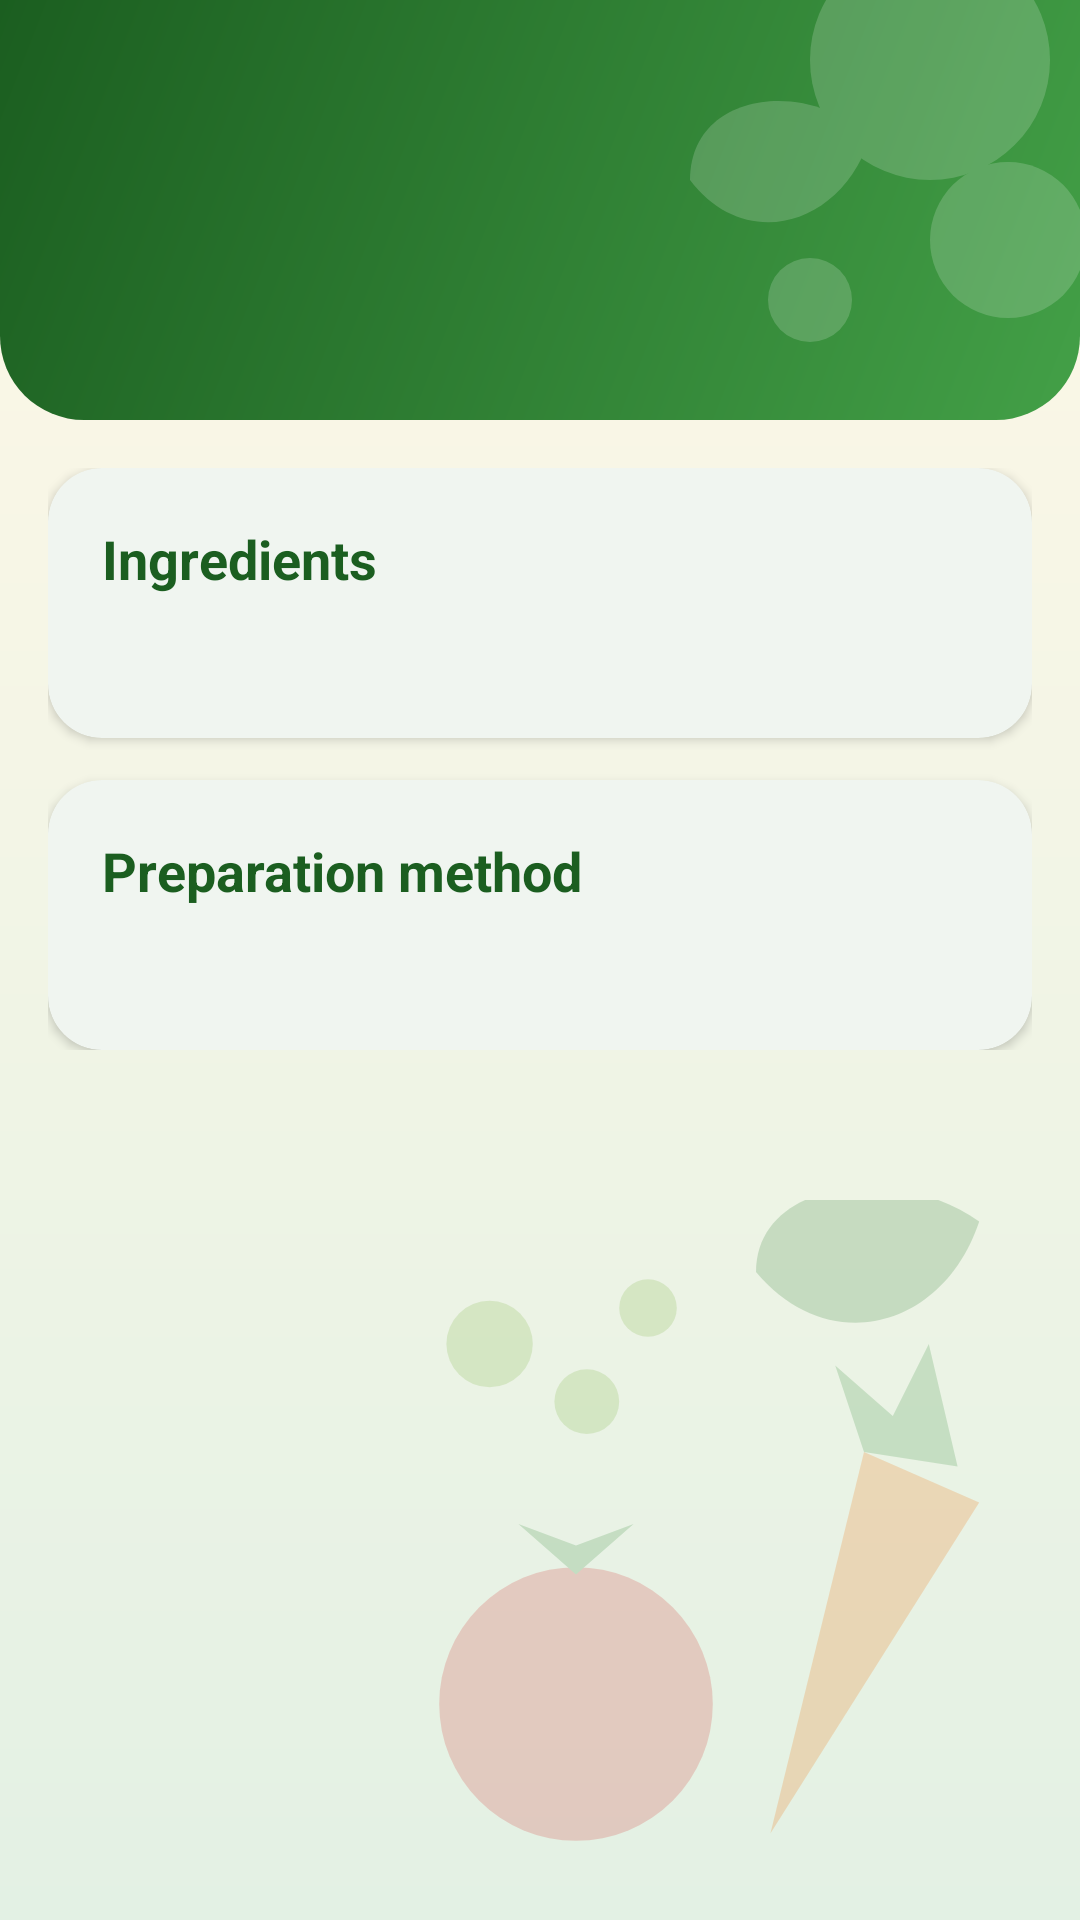

The Android layout XML behind this screen, and the referenced resources:
<!-- AndroidManifest.xml: application theme AppTheme -->
<!-- res/layout/activity_recipe_detail.xml -->
<?xml version="1.0" encoding="utf-8"?>
<LinearLayout xmlns:android="http://schemas.android.com/apk/res/android"
    xmlns:app="http://schemas.android.com/apk/res-auto"
    android:id="@+id/root"
    android:layout_width="match_parent"
    android:layout_height="match_parent"
    android:background="@drawable/bg_screen"
    android:orientation="vertical">

    <LinearLayout
        android:id="@+id/header"
        android:layout_width="match_parent"
        android:layout_height="wrap_content"
        android:background="@drawable/bg_header"
        android:orientation="vertical"
        android:paddingBottom="24dp">

        <com.google.android.material.appbar.MaterialToolbar
            android:id="@+id/toolbar"
            android:layout_width="match_parent"
            android:layout_height="?attr/actionBarSize"
            android:background="@android:color/transparent"
            app:navigationIcon="@drawable/ic_back"
            app:navigationIconTint="@color/white" />

        <TextView
            android:id="@+id/name"
            android:layout_width="match_parent"
            android:layout_height="wrap_content"
            android:paddingStart="20dp"
            android:paddingEnd="20dp"
            android:textColor="@color/white"
            android:textSize="28sp"
            android:textStyle="bold" />
    </LinearLayout>

    <ScrollView
        android:id="@+id/scroll"
        android:layout_width="match_parent"
        android:layout_height="0dp"
        android:layout_weight="1"
        android:clipToPadding="false">

        <LinearLayout
            android:layout_width="match_parent"
            android:layout_height="wrap_content"
            android:orientation="vertical"
            android:padding="16dp">

            <com.google.android.material.card.MaterialCardView
                android:layout_width="match_parent"
                android:layout_height="wrap_content"
                app:cardBackgroundColor="@color/card_bg"
                app:cardCornerRadius="18dp"
                app:cardElevation="2dp"
                app:strokeWidth="0dp">

                <LinearLayout
                    android:layout_width="match_parent"
                    android:layout_height="wrap_content"
                    android:orientation="vertical"
                    android:padding="18dp">

                    <TextView
                        android:layout_width="match_parent"
                        android:layout_height="wrap_content"
                        android:text="@string/recipe_ingredients"
                        android:textColor="@color/green_dark"
                        android:textSize="18sp"
                        android:textStyle="bold" />

                    <TextView
                        android:id="@+id/ingredients"
                        android:layout_width="match_parent"
                        android:layout_height="wrap_content"
                        android:layout_marginTop="8dp"
                        android:lineSpacingExtra="4dp"
                        android:textColor="@color/text_dark"
                        android:textSize="16sp" />
                </LinearLayout>
            </com.google.android.material.card.MaterialCardView>

            <com.google.android.material.card.MaterialCardView
                android:layout_width="match_parent"
                android:layout_height="wrap_content"
                android:layout_marginTop="14dp"
                app:cardBackgroundColor="@color/card_bg"
                app:cardCornerRadius="18dp"
                app:cardElevation="2dp"
                app:strokeWidth="0dp">

                <LinearLayout
                    android:layout_width="match_parent"
                    android:layout_height="wrap_content"
                    android:orientation="vertical"
                    android:padding="18dp">

                    <TextView
                        android:layout_width="match_parent"
                        android:layout_height="wrap_content"
                        android:text="@string/recipe_method"
                        android:textColor="@color/green_dark"
                        android:textSize="18sp"
                        android:textStyle="bold" />

                    <TextView
                        android:id="@+id/method"
                        android:layout_width="match_parent"
                        android:layout_height="wrap_content"
                        android:layout_marginTop="8dp"
                        android:lineSpacingExtra="4dp"
                        android:textColor="@color/text_dark"
                        android:textSize="16sp" />
                </LinearLayout>
            </com.google.android.material.card.MaterialCardView>
        </LinearLayout>
    </ScrollView>
</LinearLayout>
<!-- resources referenced by this layout -->
<resources>
  <color name="card_bg">#FFFFFF</color>
  <color name="green_dark">#1B5E20</color>
  <color name="text_dark">#263238</color>
  <color name="white">#FFFFFF</color>
  <!-- drawable bg_header (drawable) -->
  <?xml version="1.0" encoding="utf-8"?>
  <layer-list xmlns:android="http://schemas.android.com/apk/res/android">
      <item>
          <shape android:shape="rectangle">
              <gradient
                  android:angle="315"
                  android:endColor="#43A047"
                  android:startColor="#1B5E20" />
              <corners
                  android:bottomLeftRadius="28dp"
                  android:bottomRightRadius="28dp" />
          </shape>
      </item>
      <item
          android:width="200dp"
          android:height="140dp"
          android:drawable="@drawable/deco_header"
          android:gravity="bottom|end" />
  </layer-list>
  <!-- drawable bg_screen (drawable) -->
  <?xml version="1.0" encoding="utf-8"?>
  <layer-list xmlns:android="http://schemas.android.com/apk/res/android">
      <item>
          <shape android:shape="rectangle">
              <gradient
                  android:angle="270"
                  android:endColor="#E3F1E4"
                  android:startColor="#FFF8E7" />
          </shape>
      </item>
      <item
          android:width="240dp"
          android:height="240dp"
          android:drawable="@drawable/deco_veg"
          android:gravity="bottom|end" />
  </layer-list>
  <string name="recipe_ingredients">Ingredients</string>
  <string name="recipe_method">Preparation method</string>
  <style name="AppTheme" parent="Theme.Material3.Light.NoActionBar">
          <item name="colorPrimary">@color/green</item>
          <item name="colorOnPrimary">@color/white</item>
          <item name="colorPrimaryContainer">@color/green_light</item>
          <item name="colorOnPrimaryContainer">@color/green_dark</item>
          <item name="colorSecondary">@color/orange</item>
          <item name="colorOnSecondary">@color/white</item>
          <item name="colorSecondaryContainer">@color/green_light</item>
          <item name="colorOnSecondaryContainer">@color/green_dark</item>
          <item name="colorSurface">@color/white</item>
          <item name="colorError">@color/tomato</item>
          <item name="android:windowBackground">@color/cream</item>
          <item name="android:statusBarColor">@color/green_dark</item>
          <item name="android:navigationBarColor">@color/white</item>
          <item name="android:windowLightStatusBar">false</item>
          <item name="android:windowLightNavigationBar">true</item>
      </style>
  <!-- drawable deco_header (drawable) -->
  <vector xmlns:android="http://schemas.android.com/apk/res/android"
      android:width="200dp"
      android:height="140dp"
      android:viewportWidth="200"
      android:viewportHeight="140"
      android:alpha="0.18">
      <path
          android:fillColor="#FFFFFF"
          android:pathData="M110,20a40,40 0 1,0 80,0a40,40 0 1,0 -80,0z" />
      <path
          android:fillColor="#FFFFFF"
          android:pathData="M150,80a26,26 0 1,0 52,0a26,26 0 1,0 -52,0z" />
      <path
          android:fillColor="#FFFFFF"
          android:pathData="M70,60C70,30 110,26 130,46C120,76 88,84 70,60z" />
      <path
          android:fillColor="#FFFFFF"
          android:pathData="M96,100a14,14 0 1,0 28,0a14,14 0 1,0 -28,0z" />
  </vector>
  <color name="green">#2E7D32</color>
  <color name="green_light">#C8E6C9</color>
  <color name="orange">#EF6C00</color>
  <color name="tomato">#D32F2F</color>
  <color name="cream">#FFF8E7</color>
</resources>
